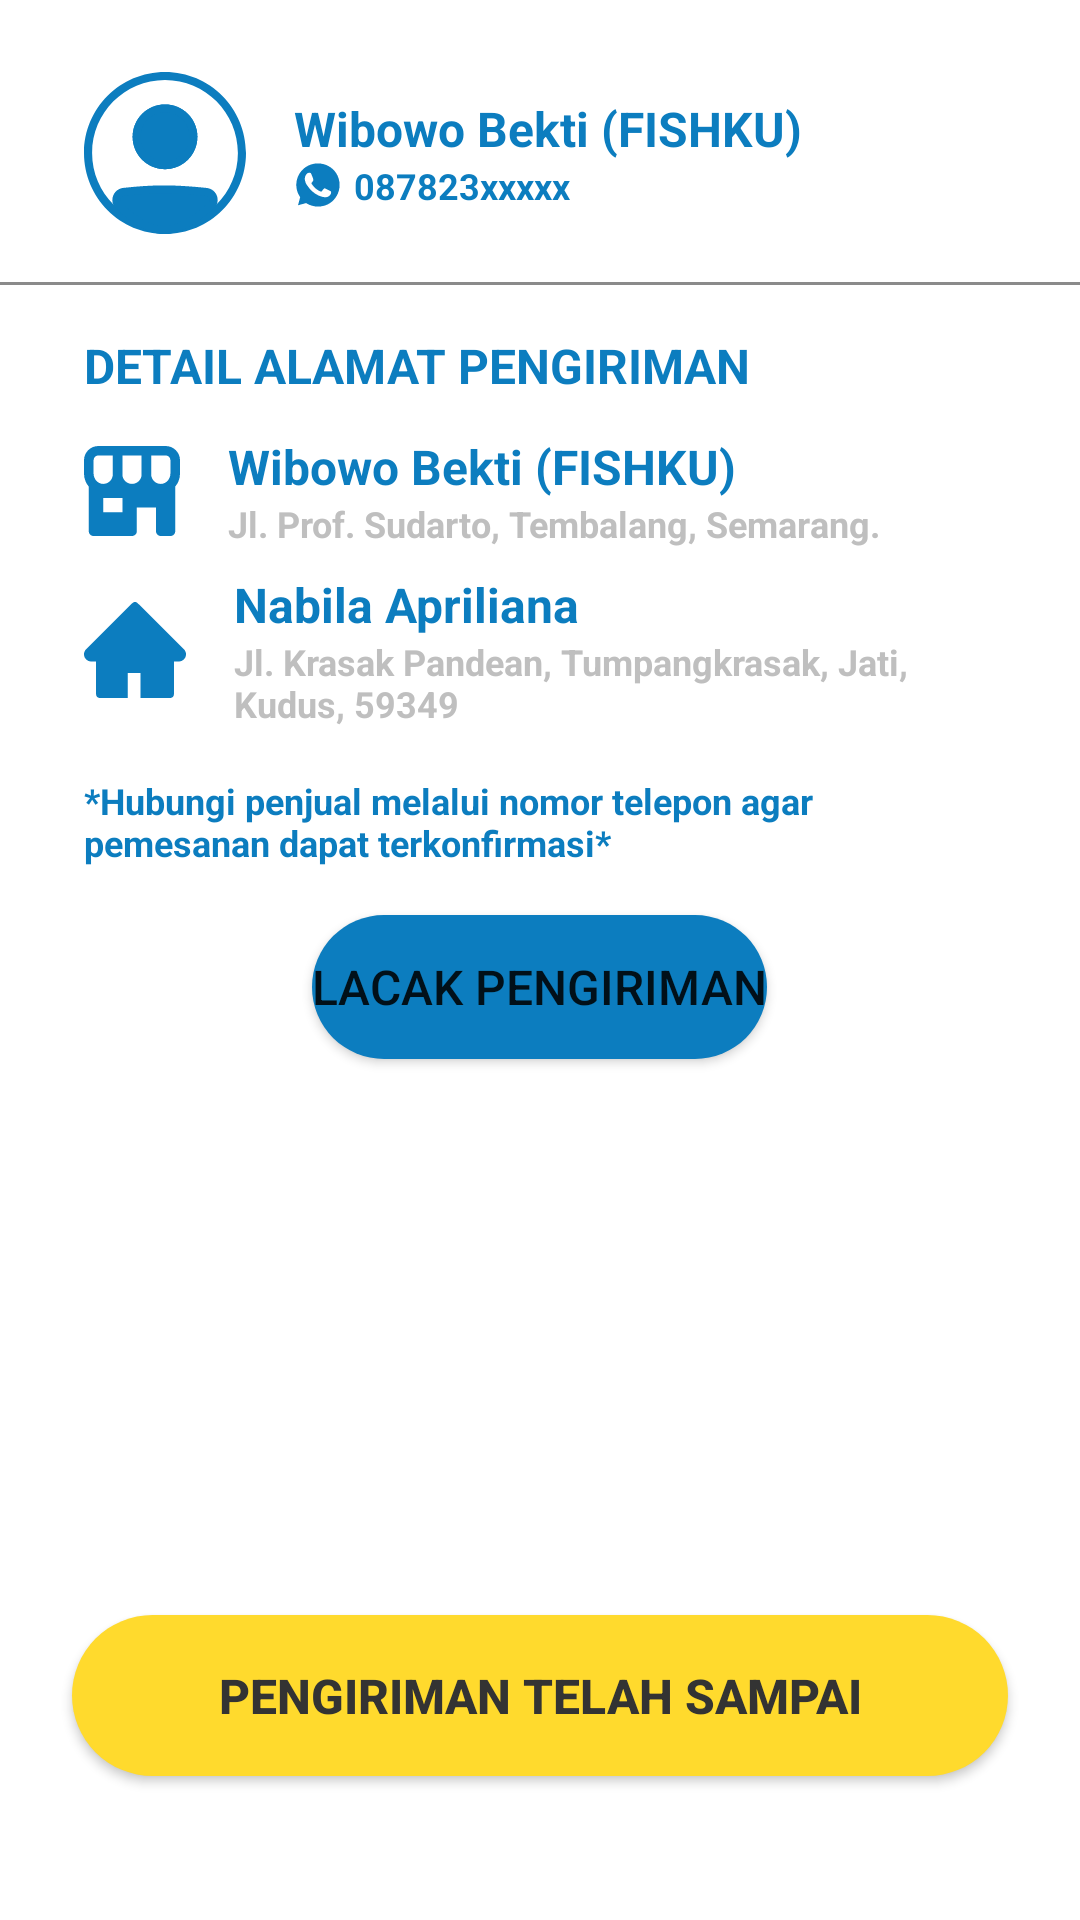

Produce the Android XML layout that renders to this screen, including the resource entries it uses.
<!-- AndroidManifest.xml: application theme Theme.FISHKUAPP -->
<!-- res/layout/activity_cek_status_pengiriman.xml -->
<?xml version="1.0" encoding="utf-8"?>
<LinearLayout
    xmlns:android="http://schemas.android.com/apk/res/android"
    xmlns:app="http://schemas.android.com/apk/res-auto"
    xmlns:tools="http://schemas.android.com/tools"
    android:layout_width="match_parent"
    android:layout_height="match_parent"
    android:orientation="vertical"
    android:paddingVertical="24dp"
    tools:context=".ui.activity.CekStatusPengirimanActivity">


    <LinearLayout
        android:layout_width="match_parent"
        android:layout_height="wrap_content"
        android:layout_marginHorizontal="28dp"
        android:gravity="center_vertical">
        <ImageView
            android:id="@+id/iv_profile"
            android:layout_width="wrap_content"
            android:layout_height="wrap_content"
            android:layout_marginEnd="16dp"
            android:src="@drawable/ic_profile_placeholder"/>
        <LinearLayout
            android:layout_width="match_parent"
            android:layout_height="wrap_content"
            android:layout_weight="1"
            android:orientation="vertical">
            <TextView
                android:id="@+id/tv_name"
                android:layout_width="match_parent"
                android:layout_height="wrap_content"
                android:text="Wibowo Bekti (FISHKU)"
                android:textColor="@color/blue_700"
                android:textSize="16sp"
                android:textStyle="bold"/>
            <TextView
                android:id="@+id/tv_number"
                android:layout_width="match_parent"
                android:layout_height="wrap_content"
                android:drawableStart="@drawable/ic_wa"
                android:drawablePadding="4dp"
                android:text="087823xxxxx"
                android:textSize="12sp"
                android:textColor="@color/blue_700"
                android:textStyle="bold"/>

        </LinearLayout>
    </LinearLayout>

    <View
        android:layout_width="match_parent"
        android:layout_height="1dp"
        android:layout_marginVertical="16dp"
        android:background="@color/grey_700"/>

    <TextView
        android:layout_width="wrap_content"
        android:layout_height="wrap_content"
        android:text="DETAIL ALAMAT PENGIRIMAN"
        android:layout_marginHorizontal="28dp"
        android:layout_marginBottom="12dp"
        android:textColor="@color/blue_700"
        android:textStyle="bold"
        android:textSize="16sp"/>


    <LinearLayout
        android:layout_width="match_parent"
        android:layout_height="wrap_content"
        android:layout_marginHorizontal="28dp"
        android:layout_marginBottom="8dp"
        android:gravity="center_vertical">
        <ImageView
            android:layout_width="wrap_content"
            android:layout_height="wrap_content"
            android:layout_marginEnd="16dp"
            android:src="@drawable/ic_store_icon"/>
        <LinearLayout
            android:layout_width="match_parent"
            android:layout_height="wrap_content"
            android:layout_weight="1"
            android:orientation="vertical">
            <TextView
                android:layout_width="match_parent"
                android:layout_height="wrap_content"
                android:text="Wibowo Bekti (FISHKU)"
                android:textColor="@color/blue_700"
                android:textSize="16sp"
                android:textStyle="bold"/>
            <TextView
                android:layout_width="match_parent"
                android:layout_height="wrap_content"
                android:drawablePadding="4dp"
                android:text="Jl. Prof. Sudarto, Tembalang, Semarang."
                android:textSize="12sp"
                android:textColor="#BFBFBF"
                android:textStyle="bold"/>

        </LinearLayout>
    </LinearLayout>

    <LinearLayout
        android:layout_width="match_parent"
        android:layout_height="wrap_content"
        android:layout_marginHorizontal="28dp"
        android:gravity="center_vertical">
        <ImageView
            android:layout_width="wrap_content"
            android:layout_height="wrap_content"
            android:layout_marginEnd="16dp"
            android:src="@drawable/ic_home_icon"/>
        <LinearLayout
            android:layout_width="match_parent"
            android:layout_height="wrap_content"
            android:layout_weight="1"
            android:orientation="vertical">
            <TextView
                android:layout_width="match_parent"
                android:layout_height="wrap_content"
                android:text="Nabila Apriliana"
                android:textColor="@color/blue_700"
                android:textSize="16sp"
                android:textStyle="bold"/>
            <TextView
                android:layout_width="match_parent"
                android:layout_height="wrap_content"
                android:drawablePadding="4dp"
                android:text="@string/jl_krasak_pandean_tumpangkrasak_jati_kudus_59349"
                android:textSize="12sp"
                android:textColor="#BFBFBF"
                android:textStyle="bold"/>

        </LinearLayout>
    </LinearLayout>


    <TextView
        android:layout_width="match_parent"
        android:layout_height="wrap_content"
        android:layout_marginHorizontal="28dp"
        android:drawablePadding="4dp"
        android:layout_marginTop="16dp"
        android:text="@string/hubungi_penjual_melalui_nomor_telepon_agar_pemesanan_dapat_terkonfirmasi"
        android:textSize="12sp"
        android:textColor="@color/blue_700"
        android:textStyle="bold"/>

    <Button
        android:id="@+id/btn_galeri"
        android:layout_width="wrap_content"
        android:layout_height="wrap_content"
        android:layout_marginVertical="16dp"
        android:layout_gravity="center_horizontal"
        android:background="@drawable/bg_btn_blue_700"
        android:textSize="16sp"
        android:text="LACAK PENGIRIMAN"
        app:backgroundTint="@null"/>

    <View
        android:layout_width="match_parent"
        android:layout_height="match_parent"
        android:layout_weight="1"/>

    <Button
        android:layout_width="match_parent"
        android:layout_height="wrap_content"
        android:layout_marginHorizontal="24dp"
        android:layout_marginBottom="24dp"
        android:paddingVertical="16dp"
        android:background="@drawable/bg_btn_yellow_200"
        android:textSize="16sp"
        android:textColor="@color/black"
        android:textStyle="bold"
        android:text="PENGIRIMAN TELAH SAMPAI"
        app:backgroundTint="@null"/>




</LinearLayout>
<!-- resources referenced by this layout -->
<resources>
  <color name="black">#333333</color>
  <color name="blue_700">#0C7DBF</color>
  <color name="grey_700">#8A8A8A</color>
  <!-- drawable bg_btn_blue_700 (drawable-v24) -->
  <?xml version="1.0" encoding="utf-8"?>
  <selector xmlns:android="http://schemas.android.com/apk/res/android">
      <item >
          <shape>
              <solid android:color="@color/blue_700" />
              <corners android:radius="52dp" />
          </shape>
      </item>
  
  </selector>
  <!-- drawable bg_btn_yellow_200 (drawable-v24) -->
  <?xml version="1.0" encoding="utf-8"?>
  <selector xmlns:android="http://schemas.android.com/apk/res/android">
      <item >
          <shape>
              <solid android:color="@color/yellow_200" />
              <corners android:radius="52dp" />
          </shape>
      </item>
  
  </selector>
  <!-- drawable ic_home_icon (drawable) -->
  <vector xmlns:android="http://schemas.android.com/apk/res/android"
      android:width="34dp"
      android:height="32dp"
      android:viewportWidth="34"
      android:viewportHeight="32">
    <path
        android:pathData="M33.296,15.738L17.848,0.35C17.737,0.239 17.605,0.151 17.459,0.091C17.314,0.031 17.158,0 17.001,0C16.843,0 16.687,0.031 16.542,0.091C16.396,0.151 16.264,0.239 16.153,0.35L0.705,15.738C0.255,16.186 0,16.796 0,17.431C0,18.751 1.076,19.824 2.4,19.824H4.028V30.804C4.028,31.465 4.564,32 5.228,32H14.6V23.626H18.801V32H28.773C29.437,32 29.973,31.465 29.973,30.804V19.824H31.601C32.239,19.824 32.85,19.573 33.3,19.121C34.234,18.187 34.234,16.672 33.296,15.738V15.738Z"
        android:fillColor="#0C7DBF"/>
  </vector>
  <!-- drawable ic_wa (drawable) -->
  <vector xmlns:android="http://schemas.android.com/apk/res/android"
      android:width="16dp"
      android:height="16dp"
      android:viewportWidth="16"
      android:viewportHeight="16">
    <path
        android:pathData="M14.12,4.13C11.96,0.8 7.55,-0.19 4.13,1.88C0.8,3.95 -0.28,8.45 1.88,11.78L2.06,12.05L1.34,14.75L4.04,14.03L4.31,14.21C5.48,14.84 6.74,15.2 8,15.2C9.35,15.2 10.7,14.84 11.87,14.12C15.2,11.96 16.19,7.55 14.12,4.13V4.13ZM12.23,11.06C11.87,11.6 11.42,11.96 10.79,12.05C10.43,12.05 9.98,12.23 8.18,11.51C6.65,10.79 5.39,9.62 4.49,8.27C3.95,7.64 3.68,6.83 3.59,6.02C3.59,5.3 3.86,4.67 4.31,4.22C4.49,4.04 4.67,3.95 4.85,3.95H5.3C5.48,3.95 5.66,3.95 5.75,4.31C5.93,4.76 6.38,5.84 6.38,5.93C6.47,6.02 6.47,6.2 6.38,6.29C6.47,6.47 6.38,6.65 6.29,6.74C6.2,6.83 6.11,7.01 6.02,7.1C5.84,7.19 5.75,7.37 5.84,7.55C6.2,8.09 6.65,8.63 7.1,9.08C7.64,9.53 8.18,9.89 8.81,10.16C8.99,10.25 9.17,10.25 9.26,10.07C9.35,9.89 9.8,9.44 9.98,9.26C10.16,9.08 10.25,9.08 10.43,9.17L11.87,9.89C12.05,9.98 12.23,10.07 12.32,10.16C12.41,10.43 12.41,10.79 12.23,11.06V11.06Z"
        android:fillColor="#0C7DBF"/>
  </vector>
  <string name="hubungi_penjual_melalui_nomor_telepon_agar_pemesanan_dapat_terkonfirmasi">*Hubungi penjual melalui nomor telepon agar pemesanan dapat terkonfirmasi*</string>
  <string name="jl_krasak_pandean_tumpangkrasak_jati_kudus_59349">Jl. Krasak Pandean, Tumpangkrasak, Jati, Kudus, 59349</string>
  <style name="Theme.FISHKUAPP" parent="Theme.MaterialComponents.DayNight.DarkActionBar">
          
          <item name="colorPrimary">@color/blue_700</item>
          <item name="colorPrimaryVariant">@color/blue_700</item>
          <item name="colorOnPrimary">@color/white</item>
          
          <item name="colorSecondary">@color/teal_200</item>
          <item name="colorSecondaryVariant">@color/grey_700</item>
          <item name="colorOnSecondary">@color/black</item>
          
          <item name="android:statusBarColor">?attr/colorPrimaryVariant</item>
          
      </style>
  <color name="yellow_200">#FFDA2D</color>
  <color name="white">#FFFFFFFF</color>
  <color name="teal_200">#FF03DAC5</color>
</resources>
